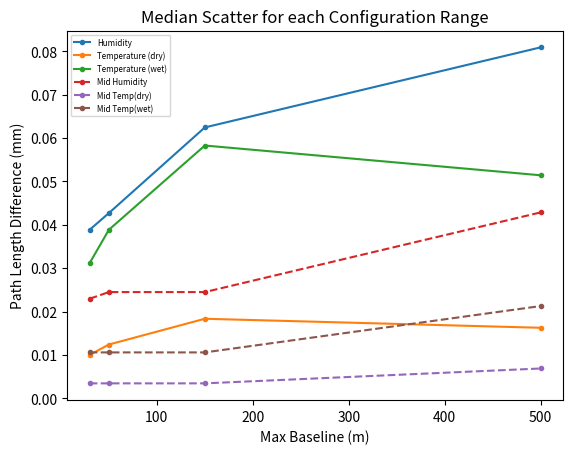

Source code (Python):
# -*- coding: utf-8 -*-
"""
Created on Wed Nov 24 11:54:55 2021

[redacted]
"""
import numpy as np
import matplotlib.pyplot as plt

# pAtm is pressure in mbar
# tAtm is temp in deg C
# relHumidity is RH in %
# refracVals is N in refractivity units (where n = 1 + (N*1e-6))


def get_N(temp,rh):
    
    pAtm = 621.0
    tAtm = temp
    relHumidity = rh


    efWater =  1 + ((1e-4)*(7.2 + (pAtm*(0.00320 + ((5.9e-7)*(tAtm)**2)))))

    satWaterVapor = efWater*6.1121*np.exp(((18.678-((tAtm)/234.5))*(tAtm))/(tAtm+257.14))

    waterVapPressure = (satWaterVapor*relHumidity/100)

    refracVals = (77.6*pAtm/(tAtm+273.15)) - 6*(waterVapPressure/(tAtm+273.15)) + 3.75e5*(waterVapPressure/((tAtm+273.15)**2))

    return(refracVals)

temp_offsets = np.array([[0.25273164, 0.29846392, 0.52767189, 0.45965437],
                        [0.30690863, 0.36257527, 0.48992712, 0.42425766],
                        [0.28343576, 0.36257527, 0.61462785, 0.55395362],
                        [0.29204384, 0.46563439, 0.61434332, 0.47715959],
                        [0.29616528, 0.39820763, 0.53922996, 0.4831396]])

temp_mids = np.array([[0.,  0.1, 0.1, 0.2],
                      [0.1, 0.1, 0.1, 0.2],
                      [0.1, 0.1, 0.1, 0.2],
                      [0.1, 0.1, 0.1, 0.2],
                      [0.1, 0.,  0.1, 0.2]])

rh_offsets = np.array([[1.17063942, 1.29853967, 1.69918469, 2.58830068],
                      [1.2630582,  1.40159554, 2.18928169, 2.73907189],
                      [1.27001066, 1.44896458, 2.3513875,  2.58830068],
                      [1.26937382, 1.39496434, 2.03976827, 2.64276132],
                      [1.32995991, 1.37060061, 1.87243808, 2.64276132]])

rh_mids = np.array([[0.7, 0.8, 0.9, 1.2],
                    [0.9, 0.8, 0.7, 1.4],
                    [0.7, 0.8, 0.85, 1.4],
                    [0.75, 1., 0.7, 1.4],
                    [0.8, 0.8, 0.8, 1.15]])

delta_T = np.array([np.median(temp_offsets[:,0]),np.median(temp_offsets[:,1]),np.median(temp_offsets[:,2]),np.median(temp_offsets[:,3])])
delta_RH = np.array([np.median(rh_offsets[:,0]),np.median(rh_offsets[:,1]),np.median(rh_offsets[:,2]),np.median(rh_offsets[:,3])])
T_mid = np.array([np.median(temp_mids[:,0]),np.median(temp_mids[:,1]),np.median(temp_mids[:,2]),np.median(temp_mids[:,3])])
RH_mid = np.array([np.median(rh_mids[:,0]),np.median(rh_mids[:,1]),np.median(rh_mids[:,2]),np.median(rh_mids[:,3])])
dry = get_N(0.0,15)
wet = get_N(0.0,85)

#delta_RH = np.array([2.2,2.8,3.0,3.5,4.0])
#delta_T = np.array([0.6,0.7,0.8,0.9,0.8])

configs = ["SUB","COM","EX1","EX2","VEX"]
configs = [30,50,150,500]

path_humidity = []
for idx in range(0,4):
    path = (get_N(0.0,15.0+delta_RH[idx])-dry)/10.
    path_humidity.append(path)

path_temp_dry = []
for idx in range(0,4):
    path = abs(get_N(delta_T[idx],15.0)-dry)/10.
    path_temp_dry.append(path)
print(path_temp_dry)    

path_temp_wet = []
for idx in range(0,4):
    path = (get_N(delta_T[idx],85.0)-wet)/10.
    path_temp_wet.append(path)
print(path_temp_wet)

mid_humidity = []
for idx in range(0,4):
    path = (get_N(0.0,15.0+RH_mid[idx])-dry)/10.
    mid_humidity.append(path)

mid_temp_dry = []
for idx in range(0,4):
    path = abs(get_N(T_mid[idx],15.0)-dry)/10.
    mid_temp_dry.append(path)    

mid_temp_wet = []
for idx in range(0,4):
    path = (get_N(T_mid[idx],85.0)-wet)/10.
    mid_temp_wet.append(path)


    
plt.plot(configs,path_humidity,'.-',label = 'Humidity')
#plt.semilogx(configs,path_humidity_wet,'.-')
plt.plot(configs,path_temp_dry,'.-',label = 'Temperature (dry)')
plt.plot(configs,path_temp_wet,'.-',label = 'Temperature (wet)')
plt.plot(configs,mid_humidity,'.--',label='Mid Humidity')
plt.plot(configs,mid_temp_dry,'.--',label='Mid Temp(dry)')
plt.plot(configs,mid_temp_wet,'.--',label='Mid Temp(wet)')
plt.legend(fontsize = 'xx-small')
plt.ylabel('Path Length Difference (mm)')
plt.xlabel('Max Baseline (m)')
plt.title("Median Scatter for each Configuration Range")
plt.show()    


#Temp Offsets [sc,co,ex,vex]
temp_offsets = np.array([[0.25273164, 0.29846392, 0.52767189, 0.45965437],
                        [0.30690863, 0.36257527, 0.48992712, 0.42425766],
                        [0.28343576, 0.36257527, 0.61462785, 0.55395362],
                        [0.29204384, 0.46563439, 0.61434332, 0.47715959],
                        [0.29616528, 0.39820763, 0.53922996, 0.4831396]])

rh_offsets = np.array([[1.17063942, 1.29853967, 1.69918469, 2.58830068],
                      [1.2630582,  1.40159554, 2.18928169, 2.73907189],
                      [1.27001066, 1.44896458, 2.3513875,  2.58830068],
                      [1.26937382, 1.39496434, 2.03976827, 2.64276132],
                      [1.32995991, 1.37060061, 1.87243808, 2.64276132]])
